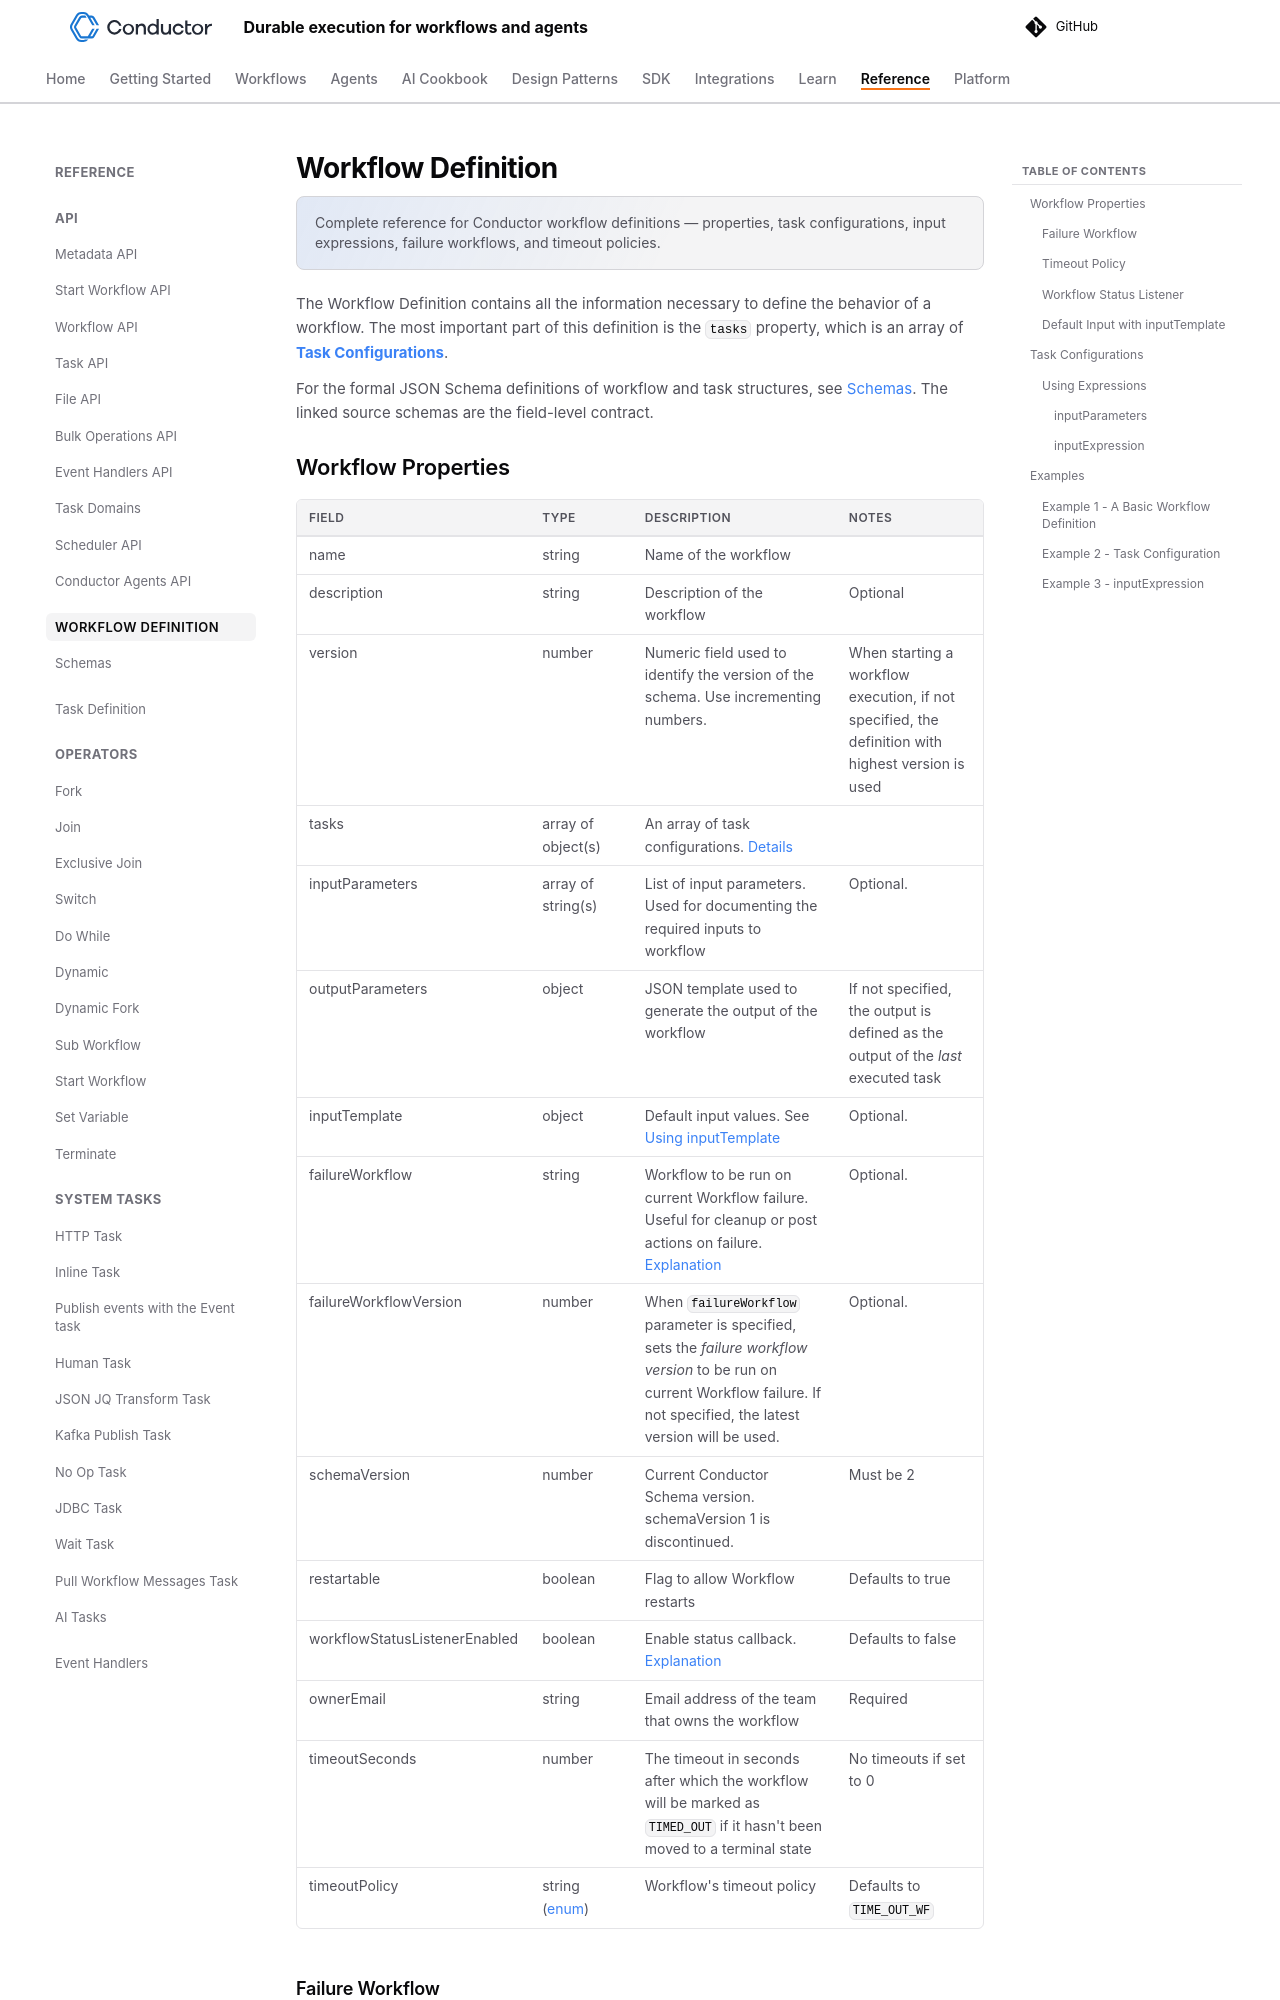

repository: conductor-oss/conductor · page: documentation/configuration/workflowdef/index.html · generator: mkdocs

---
description: "Complete reference for Conductor workflow definitions — properties, task configurations, input expressions, failure workflows, and timeout policies."
---

# Workflow Definition

The Workflow Definition contains all the information necessary to define the behavior of a workflow. The most important part of this definition is the `tasks` property, which is an array of [**Task Configurations**](#task-configurations).

For the formal JSON Schema definitions of workflow and task structures, see [Schemas](../schemas.md). The linked source schemas are the field-level contract.
